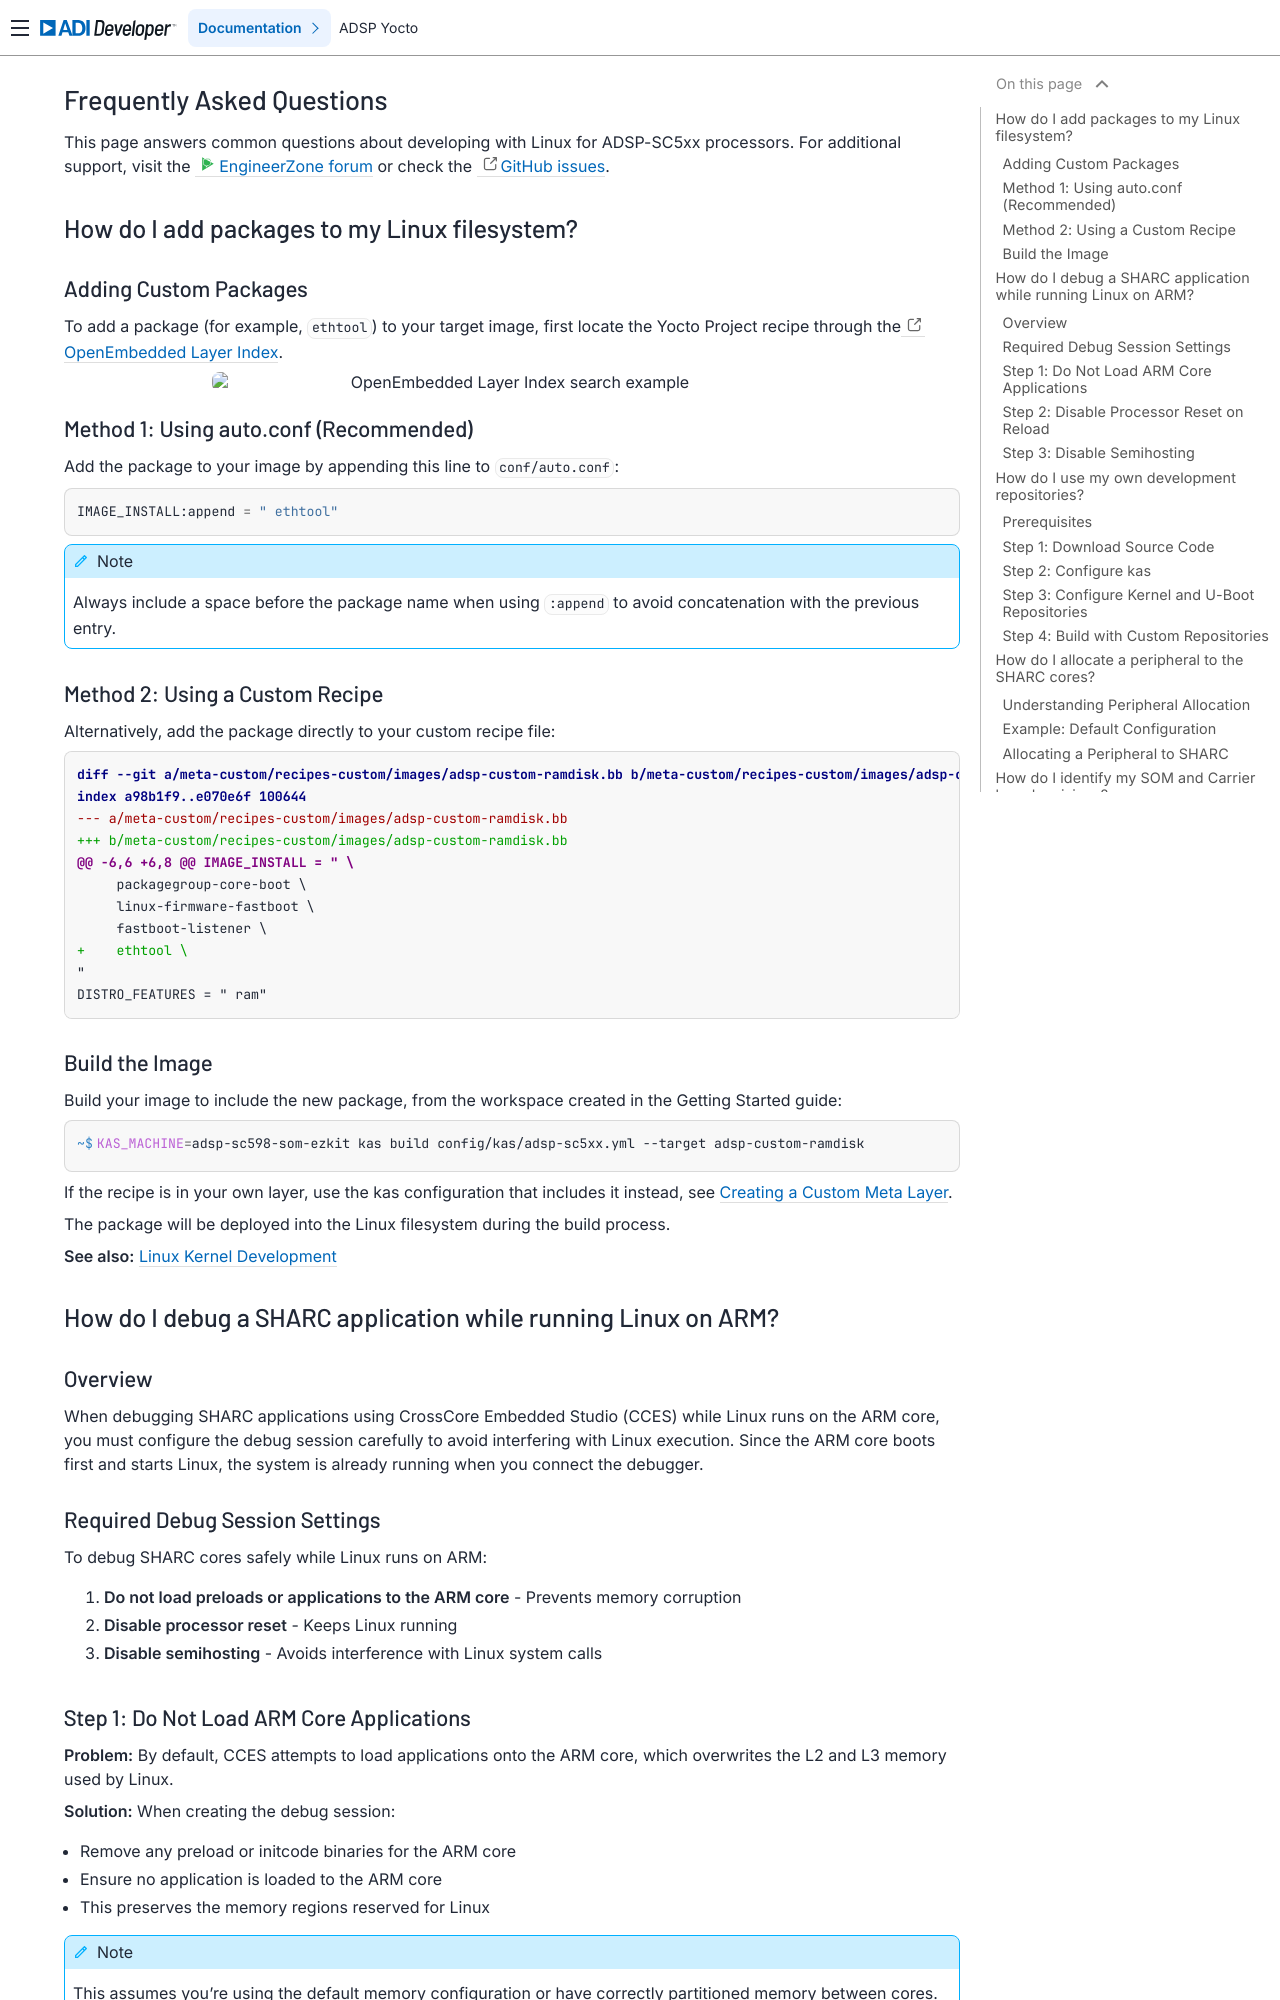

repository: analogdevicesinc/lnxdsp-adi-meta · page: faq/Frequently-Asked-Questions/index.html · generator: sphinx

Frequently Asked Questions
===========================

This page answers common questions about developing with Linux for ADSP-SC5xx processors. For additional support, visit the :ez:`EngineerZone forum <linux-software-drivers>` or check the `GitHub issues <https://github.com/analogdevicesinc/lnxdsp-adi-meta/issues>`_.

How do I add packages to my Linux filesystem?
----------------------------------------------

Adding Custom Packages
~~~~~~~~~~~~~~~~~~~~~~

To add a package (for example, ``ethtool``) to your target image, first locate the Yocto Project recipe through the `OpenEmbedded Layer Index <https://layers.openembedded.org/layerindex/branch/master/recipes/>`_.

.. image:: https://github.com/analogdevicesinc/lnxdsp-adi-meta/assets/110021710/7bfec7fc-df8f-4bad-819c-a7484dbb2075
   :width: 600
   :alt: OpenEmbedded Layer Index search example

Method 1: Using auto.conf (Recommended)
~~~~~~~~~~~~~~~~~~~~~~~~~~~~~~~~~~~~~~~~

Add the package to your image by appending this line to ``conf/auto.conf``:

.. code-block::

   IMAGE_INSTALL:append = " ethtool"

.. note::
   Always include a space before the package name when using ``:append`` to
   avoid concatenation with the previous entry.

Method 2: Using a Custom Recipe
~~~~~~~~~~~~~~~~~~~~~~~~~~~~~~~~

Alternatively, add the package directly to your custom recipe file:

.. code-block:: diff

   diff --git a/meta-custom/recipes-custom/images/adsp-custom-ramdisk.bb b/meta-custom/recipes-custom/images/adsp-custom-ramdisk.bb
   index a98b1f9..e070e6f 100644
   --- a/meta-custom/recipes-custom/images/adsp-custom-ramdisk.bb
   +++ b/meta-custom/recipes-custom/images/adsp-custom-ramdisk.bb
   @@ -6,6 +6,8 @@ IMAGE_INSTALL = " \
        packagegroup-core-boot \
        linux-firmware-fastboot \
        fastboot-listener \
   +    ethtool \
   "
   DISTRO_FEATURES = " ram"
